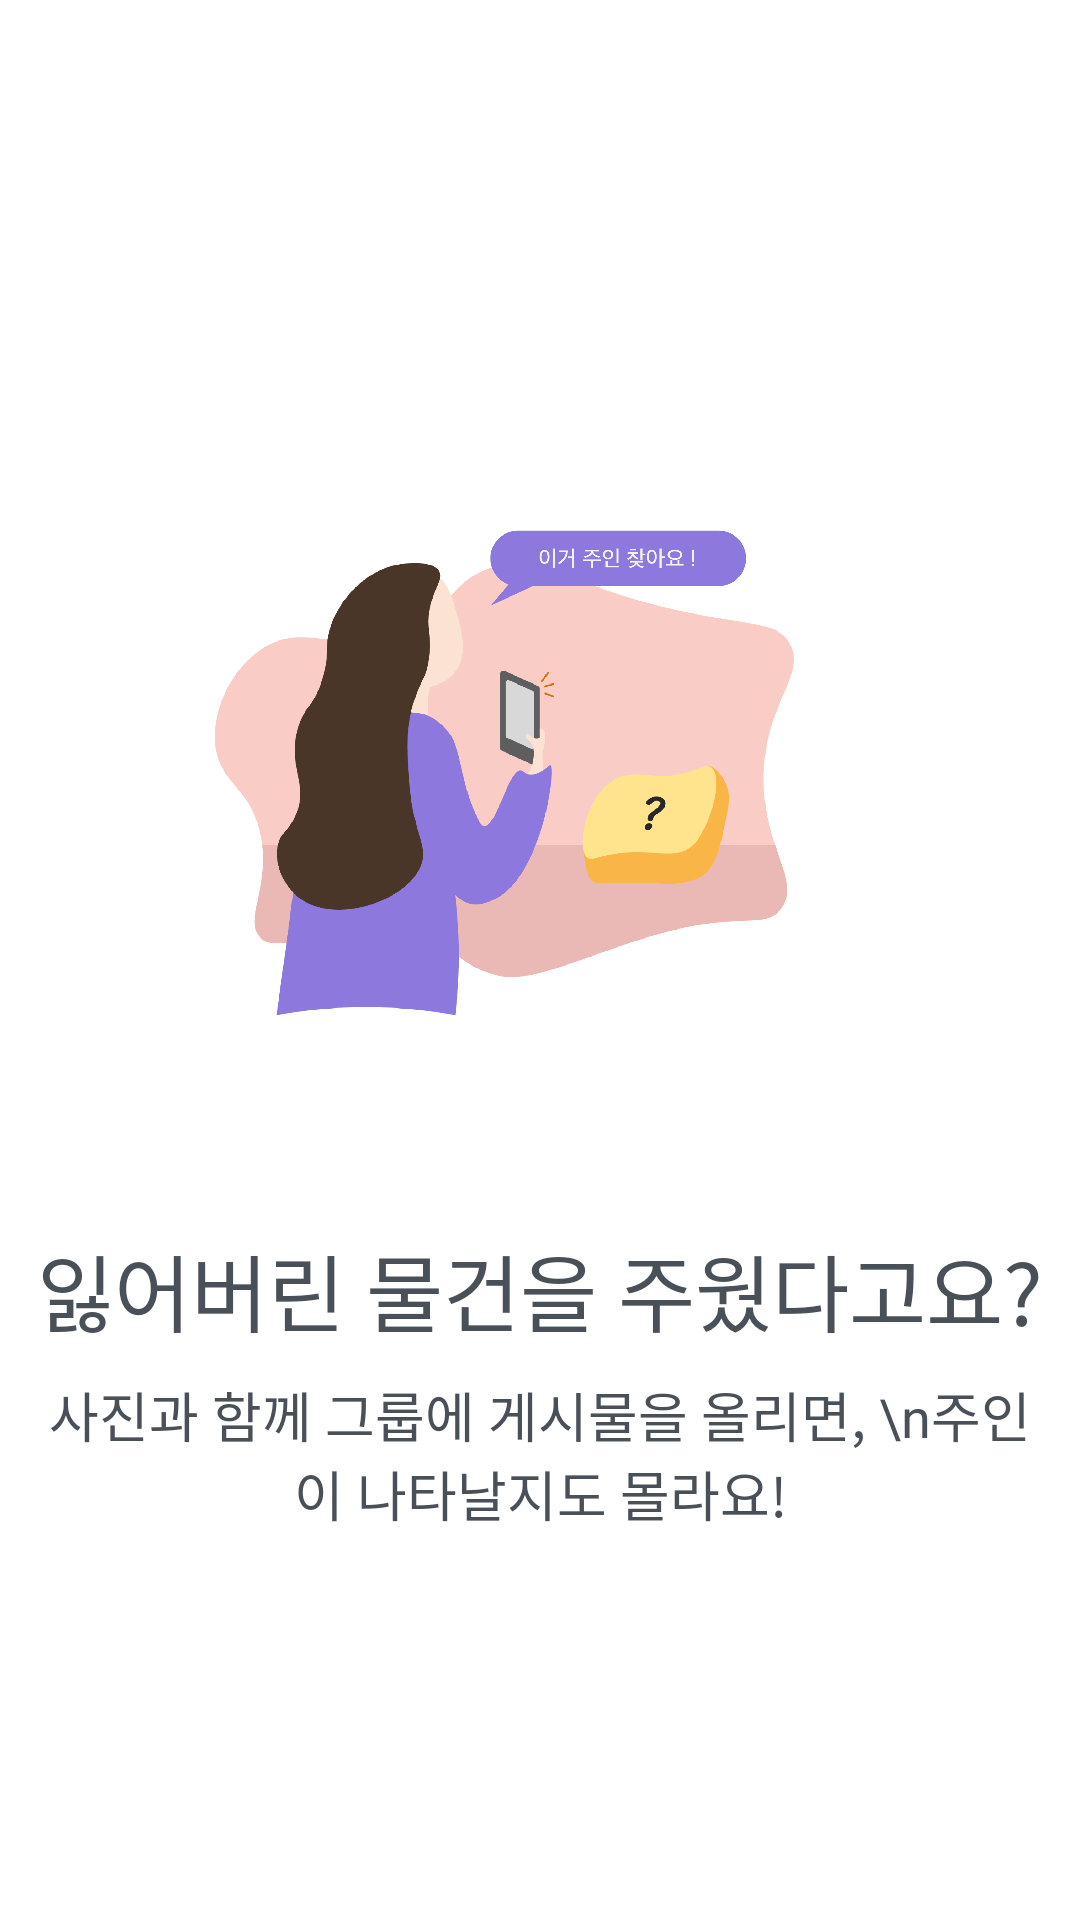

Layout XML and referenced resources for this Android screen:
<!-- AndroidManifest.xml: application theme AppTheme -->
<!-- res/layout/activity_landing2.xml -->
<?xml version="1.0" encoding="utf-8"?>
<androidx.constraintlayout.widget.ConstraintLayout xmlns:android="http://schemas.android.com/apk/res/android"
    xmlns:app="http://schemas.android.com/apk/res-auto"
    android:layout_width="match_parent"
    android:layout_height="match_parent"
    android:background="@android:color/white"
    android:orientation="vertical">

    <androidx.constraintlayout.widget.ConstraintLayout
        android:layout_width="match_parent"
        android:layout_height="wrap_content"
        app:layout_constraintBottom_toBottomOf="parent"
        app:layout_constraintEnd_toEndOf="parent"
        app:layout_constraintStart_toStartOf="parent"
        app:layout_constraintTop_toTopOf="parent">

        <ImageView
            android:src="@drawable/walk2"
            android:id="@+id/imageView2"
            android:layout_width="match_parent"
            android:layout_height="244dp"
            android:layout_marginHorizontal="24dp"
            android:paddingHorizontal="36dp"
            app:layout_constraintEnd_toEndOf="parent"
            app:layout_constraintStart_toStartOf="parent"
            app:layout_constraintTop_toTopOf="parent" />

        <TextView
            android:id="@+id/textView2"
            android:layout_width="wrap_content"
            android:layout_height="wrap_content"
            android:layout_marginTop="36dp"
            android:fontFamily="@font/apple_sd_gothic_neo_h"
            android:text="잃어버린 물건을 주웠다고요?"
            android:textColor="@color/materialGray7"
            android:textSize="28sp"
            app:layout_constraintEnd_toEndOf="@+id/imageView2"
            app:layout_constraintStart_toStartOf="@+id/imageView2"
            app:layout_constraintTop_toBottomOf="@+id/imageView2" />

        <TextView
            android:id="@+id/textView"
            android:layout_width="wrap_content"
            android:layout_height="wrap_content"
            android:layout_marginHorizontal="16dp"
            android:layout_marginTop="8dp"
            android:fontFamily="@font/apple_sd_gothic_neo_r"
            android:gravity="center"
            android:text="사진과 함께 그룹에 게시물을 올리면, \n주인이 나타날지도 몰라요!"
            android:textColor="@color/materialGray7"
            android:textSize="18sp"
            app:layout_constrainedWidth="true"
            app:layout_constraintEnd_toEndOf="parent"
            app:layout_constraintStart_toStartOf="parent"
            app:layout_constraintTop_toBottomOf="@+id/textView2" />
    </androidx.constraintlayout.widget.ConstraintLayout>


</androidx.constraintlayout.widget.ConstraintLayout>
<!-- resources referenced by this layout -->
<resources>
  <color name="materialGray7">#495057</color>
  <!-- drawable walk2: png bitmap (drawable, 103959 bytes) -->
  <style name="AppTheme" parent="Theme.AppCompat.Light.NoActionBar">
          
  
          <item name="android:statusBarColor">@color/colorPrimary</item>
          <item name="android:ambientShadowAlpha">0.05</item>
          <item name="android:spotShadowAlpha">0.05</item>
          <item name="colorPrimary">@color/colorPrimary</item>
          <item name="colorPrimaryDark">@color/colorPrimaryDark</item>
          <item name="colorAccent">@color/colorAccent</item>
          <item name="actionOverflowButtonStyle">@style/ActionButtonOverflow</item>
      </style>
  <color name="colorPrimary">#f58f84</color>
  <color name="colorPrimaryDark">#db5a6b</color>
  <color name="colorAccent">#db5a6b</color>
  <style name="ActionButtonOverflow" parent="android:style/Widget.Holo.Light.ActionButton.Overflow">
          <item name="android:src">@drawable/ic_more_vert_black_24dp</item>
          <item name="android:background">?android:attr/actionBarItemBackground</item>
      </style>
</resources>
